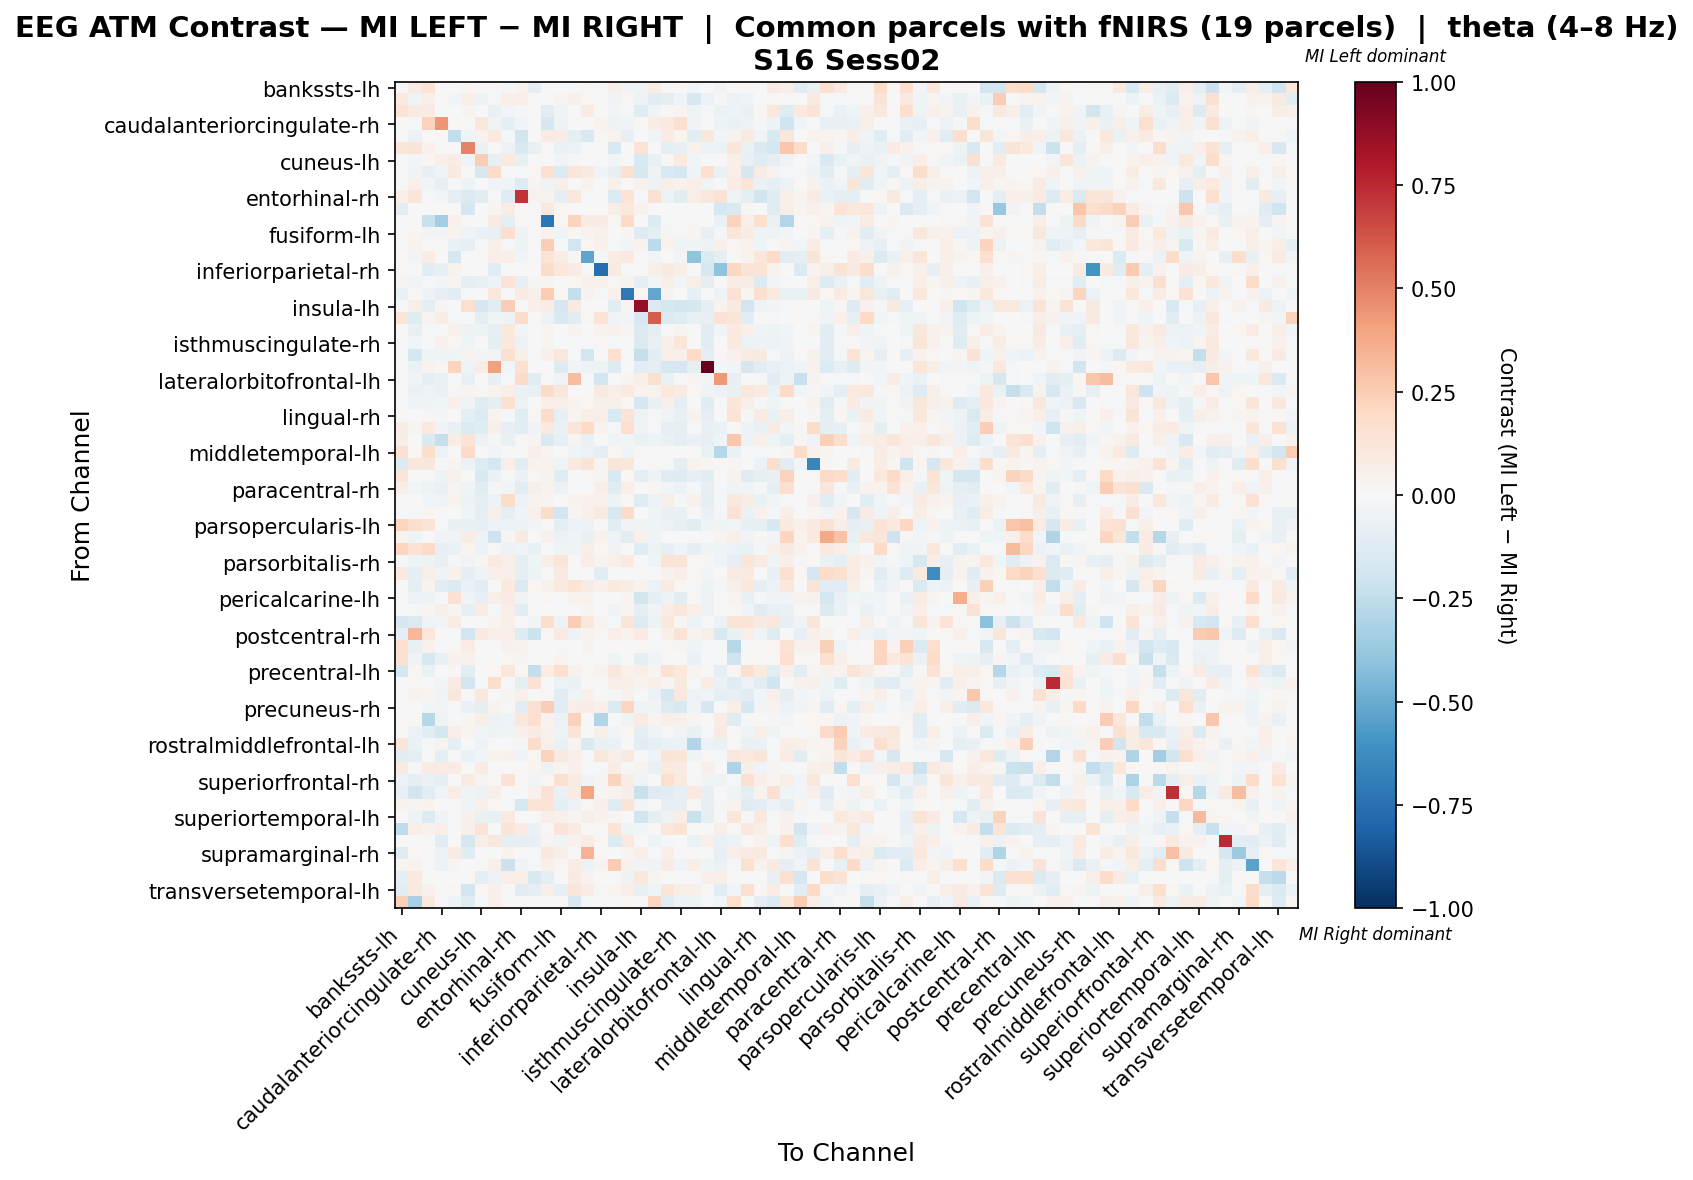

The data file committed next to this chart (first rows):
, bankssts-lh, bankssts-rh, caudalanteriorcingulate-lh, caudalanteriorcingulate-rh, caudalmiddlefrontal-lh, caudalmiddlefrontal-rh, cuneus-lh, cuneus-rh, entorhinal-lh, entorhinal-rh, frontalpole-lh, frontalpole-rh, fusiform-lh, fusiform-rh, inferiorparietal-lh, inferiorparietal-rh, inferiortemporal-lh, inferiortemporal-rh, insula-lh, insula-rh, isthmuscingulate-lh, isthmuscingulate-rh, lateraloccipital-lh
bankssts-lh, 0.007421, 0.08038, 0.1459, 0.0, 0.0, 0.01841, 0.0, 0.0, -0.007833, 0.03599, -0.09987, 0.0, 0.001376, 0.0, 0.02064, 0.005504, 0.05917, -0.04599, -0.04308, 0.07155, 0.0, 0.0, -0.03102
bankssts-rh, 0.08966, -0.04183, 0.06567, -0.005106, -0.02553, 0.05832, -0.04721, -0.02213, 0.06426, 0.06534, 0.0, 0.001071, 0.02805, 0.0482, 0.0216, 0.0, -0.03826, 0.01714, -0.05091, -0.1047, -0.09679, -0.04404, -0.1599
caudalanteriorcingulate-lh, 0.1364, 0.07832, 0.08329, -0.001808, 0.001312, 0.02455, -0.0002967, -0.07209, -0.02963, -0.0079, 0.0, -0.1106, -0.04444, 0.006558, 0.08, 0.004641, -0.02372, -0.01026, -0.1244, -0.04116, -0.006979, 0.02496, -0.05081
caudalanteriorcingulate-rh, 0.0, -0.008384, 0.229, 0.4412, 0.01208, 0.0, 0.1164, -0.03773, -0.08908, -0.02934, 0.0, -0.1729, -0.0524, 0.0, 0.0, 0.03904, -0.0545, -0.03144, 0.01254, 0.07071, 0.09613, 0.1663, -0.03354
caudalmiddlefrontal-lh, 0.0, -0.05862, 0.0, -0.002978, -0.245, -0.04082, 0.04647, 0.09633, -0.0199, -0.1868, -0.001832, 0.07881, 0.07552, -0.09363, -0.1557, 0.02335, 0.03491, -0.08243, 0.0, -0.04213, 0.08233, 0.02472, -0.1026
caudalmiddlefrontal-rh, 0.125, 0.1278, 0.04262, -0.002028, 0.002228, 0.4958, -0.06896, 0.0, -0.05679, -0.1555, -0.07504, 0.009971, -0.06896, -0.0578, 0.0, 0.0, -0.1531, -0.002028, 0.1385, -0.00507, -0.08822, -0.07923, 0.04171
cuneus-lh, 0.0, -0.02585, 0.02037, 0.06102, 0.0728, -0.04237, 0.2471, -0.07983, 0.09679, -0.07723, 0.0, 0.0, -0.0317, -0.008201, 0.0, 0.0, -0.02623, 0.0, -0.1491, -0.07039, 0.01538, 0.09839, -0.02758
cuneus-rh, 0.0, -0.03298, -0.08574, -0.03957, 0.09153, 0.0, -0.1593, 0.1799, -0.01422, -0.01872, 0.02258, 0.159, -0.1342, 0.1176, 0.1001, -0.04201, -0.07999, 0.1512, -0.1594, -0.05166, -0.1487, -0.1749, -0.04664
entorhinal-lh, -0.002002, 0.04982, -0.02802, -0.08307, -0.01519, -0.05205, 0.006972, -0.03417, -0.04348, -0.1281, 0.02718, -0.03221, 0.04866, -0.003274, 0.03523, 0.007176, 0.05079, 0.004597, 0.04557, -0.05205, 0.06031, 0.04514, 0.06643
entorhinal-rh, 0.0588, 0.1237, -0.009477, -0.02843, -0.09667, -0.1458, -0.1147, -0.009125, -0.1194, 0.7257, 0.03969, 0.03853, -0.09572, 0.1088, -0.01516, 0.0, -0.1384, 0.1399, -0.01611, 0.1561, -0.05497, -0.1042, 0.06489
frontalpole-lh, -0.1017, 0.0, 0.0, 0.0, -0.006494, -0.1732, 0.0, 0.02628, 0.0756, -0.00648, -0.02205, 0.1058, 0.02188, 0.007034, 0.0, 0.0, 0.06366, 0.1035, 0.04576, 0.0, 0.0, 0.0, 0.0
frontalpole-rh, 0.0, 0.0, -0.2207, -0.3374, 0.04582, 0.005728, 0.0, 0.08301, -0.09548, 0.01555, -0.008253, -0.7261, 0.01614, 0.2234, 0.08183, 0.08592, 0.01493, 0.1963, 0.004809, -0.1401, -0.009509, 0.002381, 0.02209
fusiform-lh, 0.0, 0.01864, -0.02733, -0.02733, 0.03765, -0.03458, -0.06688, -0.07078, 0.166, -0.05299, 0.004973, 0.04319, -0.04249, 0.01955, 0.03694, 0.05166, 0.002855, 0.01208, -0.1312, -0.09594, 0.02872, -0.007823, 0.02951
fusiform-rh, 0.0, 0.03176, 0.0008583, 0.0, -0.06784, -0.07835, -0.02125, 0.05543, -0.01029, -0.04728, -0.001913, 0.2446, 0.004159, -0.1931, 0.02127, 0.04034, -0.01382, -0.0308, 0.03862, -0.2652, 0.03554, -0.04533, -0.03806
inferiorparietal-lh, 0.02221, -0.0235, 0.07709, 0.0, -0.1716, 0.0, 0.0, 0.06266, 0.06795, -0.0312, 0.0, 0.1385, 0.07317, 0.01126, -0.5238, -0.01352, 0.07448, 0.0948, 0.0, -0.0305, 0.0, -0.02674, -0.3989
inferiorparietal-rh, 0.01044, 0.0, -0.1104, -0.07986, 0.03133, 0.0, 0.0, -0.1092, -0.006833, 0.0, 0.0, 0.181, 0.1083, 0.07833, -0.01521, -0.7607, 0.09225, -0.01026, 0.0, 0.05819, 0.09107, 0.05744, 0.0
inferiortemporal-lh, 0.02773, -0.0262, -0.0177, -0.03075, 0.02436, -0.08918, -0.07748, -0.04871, 0.1323, -0.08426, 0.02398, 0.02704, -0.003773, 0.02096, 0.04571, 0.04272, 0.007986, 0.03148, -0.09966, -0.02399, 0.05853, -0.02643, 0.062
inferiortemporal-rh, -0.06465, 0.01421, -0.04853, -0.08525, -0.1028, -0.01003, 0.0, 0.1066, -0.005732, 0.07814, 0.05378, 0.251, 0.01928, -0.2356, 0.03886, -0.01761, 0.04465, -0.7115, 0.01015, -0.5191, 0.03653, 0.0, -0.08107
insula-lh, -0.02169, 0.05889, -0.09763, 0.02661, 0.0, 0.1631, -0.1643, -0.1077, 0.2477, -0.01317, 0.0542, 0.0737, -0.1661, 0.08889, 0.0, 0.0, -0.1088, 0.02602, 0.8793, -0.1364, -0.1736, -0.1829, -0.1759
insula-rh, 0.1217, -0.118, 0.03032, 0.07604, -0.01921, 0.001601, -0.08597, -0.0375, -0.05121, 0.1868, 0.0, -0.05853, -0.1536, -0.1136, 0.0175, 0.1278, -0.03201, -0.02546, -0.1628, 0.606, -0.14, -0.1198, -0.07292
isthmuscingulate-lh, 0.0, -0.07256, -0.01677, -0.00114, 0.04237, -0.04715, -0.05255, -0.08033, 0.109, -0.0291, 0.0, 0.0255, 0.005766, 0.03452, 0.0, 0.03533, 0.04261, 0.02355, -0.1362, -0.0964, 0.005255, 0.02632, -0.006609
isthmuscingulate-rh, 0.0, -0.02813, 0.007148, 0.0407, 0.01885, -0.04099, -0.00375, -0.08912, 0.1051, -0.05726, 0.0, 0.02459, -0.001564, -0.009026, -0.007859, 0.02231, -0.01387, 0.0, -0.142, -0.07578, 0.04998, 0.1195, -0.006038
lateraloccipital-lh, 0.003994, -0.1756, -0.0453, -0.03491, -0.04298, 0.03275, -0.03009, -0.03094, 0.1638, 0.05699, 0.0, 0.05165, 0.1164, -0.007991, -0.1818, 0.0, 0.1654, -0.01614, -0.231, -0.1105, 0.06754, 0.04986, 0.2022
lateraloccipital-rh, 0.0, -0.07004, 0.03633, 0.02088, 0.2253, -0.05053, 0.07186, 0.4073, -0.02748, 0.1559, 0.0, 0.0, -0.1268, -0.02926, -0.05319, -0.04937, -0.1303, 0.0, -0.1153, -0.08599, -0.1578, -0.1673, -0.09397
lateralorbitofrontal-lh, -0.02046, -0.03546, -0.09089, -0.06447, -0.02319, -0.07775, 0.0, -0.07911, -0.01518, 0.1948, -0.105, 0.004577, -0.03546, 0.3067, -0.02133, -0.1882, 0.0, 0.02452, 0.05504, 0.1603, -0.06274, 0.0, 0.02946
lateralorbitofrontal-rh, 0.0006909, -0.06336, -0.04805, -0.06727, 0.01448, 0.03014, 0.01523, 0.03196, 0.0689, -0.06766, -0.07048, 0.1918, 0.1161, 0.007668, -0.0007732, 0.08665, 0.05605, 0.09731, 0.03196, 0.03551, 0.1033, 0.0852, 0.01634
lingual-lh, 0.0, -0.0371, -0.04615, -0.03077, 0.05073, -0.0391, -0.1207, -0.1014, 0.1604, -0.05897, 0.007191, 0.06184, 0.06546, 0.03802, 0.01893, 0.05249, 0.05549, 0.01726, -0.1641, -0.07756, 0.05073, -0.09037, 0.001872
lingual-rh, 0.0, -0.003877, 0.01081, -0.02005, 0.004354, -0.09064, -0.1328, 0.03617, -0.009831, -0.1167, 0.008653, 0.1834, -0.07968, 0.02662, 0.06417, 0.06021, -0.1505, 0.1299, -0.0472, -0.02102, -0.04553, -0.07147, 0.03209
medialorbitofrontal-lh, 0.07237, 0.02528, 0.09897, -0.03892, -0.07192, -0.1464, -0.1235, 0.04764, -0.08546, -0.1167, -0.03221, 0.09906, -0.07001, 0.1173, 0.1957, 0.03351, -0.02105, 0.1699, -0.03215, -0.01438, -0.08038, -0.09899, -0.01777
medialorbitofrontal-rh, 0.05687, -0.004836, -0.1471, -0.2329, 0.07771, 0.1344, -0.06128, -0.01961, -0.07563, 0.0129, 0.02826, -0.1448, -0.07938, 0.02624, -0.06618, 0.0, -0.03583, -0.02524, -0.06792, -0.04845, -0.06453, -0.0964, -0.06496
middletemporal-lh, 0.1497, 0.01855, 0.1767, -0.05749, 0.0, 0.1937, 0.0, -0.02718, 0.0, -0.00184, 0.06326, 0.02734, 0.0, -0.03833, -0.06097, -0.09233, 0.0174, -0.03212, 0.01068, 0.0, 0.0, 0.0, -0.0003296
middletemporal-rh, -0.1369, 0.1115, 0.1166, 0.0, 0.02828, -0.05918, -0.1297, -0.1785, 0.06924, -0.1037, 0.03296, 0.03296, -0.04137, 0.09973, 0.1293, 0.02662, 0.1217, 0.1103, 0.0, -0.01868, -0.01976, -0.09628, 0.03296
paracentral-lh, 0.1245, -0.003264, -0.01488, -0.05051, 0.04035, 0.00617, -0.155, -0.06945, -0.02187, -0.06304, 0.0151, 0.0368, -0.1195, -0.007402, 0.01321, 0.02925, -0.1503, 0.01604, -0.08668, -0.05312, -0.1208, -0.1313, -0.08208
paracentral-rh, 0.06495, -0.02715, -0.05408, -0.06803, 0.02472, -0.04655, -0.1025, -0.01957, -0.0255, -0.1169, 0.0622, 0.03725, -0.05636, -0.005122, 0.0, 0.06495, -0.1101, 0.06403, -0.003796, 0.01636, -0.02878, -0.05472, -0.01025
parahippocampal-lh, 0.002791, 0.006157, -0.02541, -0.03558, 0.03443, -0.04828, -0.0883, -0.05975, 0.1873, -0.05845, 0.03279, 0.02451, 0.002807, 0.03188, 0.04325, 0.04679, -0.04958, 0.01744, -0.1207, -0.06099, 0.0583, -0.01136, 0.03921
parahippocampal-rh, 0.006558, -0.01761, 0.02209, -0.004437, -0.007043, -0.0463, -0.08887, 0.05924, -0.08619, -0.04559, 0.05149, 0.1855, -0.1879, 0.02378, 0.04933, 0.08762, -0.1563, 0.1882, -0.005572, -0.04128, -0.07673, -0.07255, 0.006109
parsopercularis-lh, 0.212, 0.1795, 0.1272, -0.0107, -0.0732, -0.07761, -0.08029, -0.06021, -0.05888, -0.04887, -0.02944, 0.0, -0.08831, -0.05912, -0.05635, 0.0, -0.1137, -0.0388, -0.03479, -0.04282, -0.05754, -0.08296, -0.1164
parsopercularis-rh, 0.03871, -0.04035, 0.0, -0.04299, -0.03228, 0.07707, -0.05015, -0.2078, 0.03008, 0.08835, -0.0002611, 0.04512, -0.0621, -0.04619, -0.07404, 0.04136, -0.04538, -0.1059, 0.04999, -0.04299, 0.0, 0.0, -0.002388
parsorbitalis-lh, 0.2154, 0.145, 0.1925, -0.07965, -0.06811, 0.02908, -0.05772, 0.01442, -0.06057, -0.04212, -0.07042, 0.0, -0.04415, -0.03348, 0.05881, 0.01809, -0.03216, 0.0, -0.1224, -0.04733, -0.0833, -0.03769, -0.08703
parsorbitalis-rh, -0.01366, -0.05247, -0.05253, -0.07669, -0.01759, -0.03593, 0.02285, 0.09999, 0.06181, -0.09981, -0.04413, 0.06137, 0.1232, -0.004405, 0.07316, 0.03315, 0.05366, 0.0943, -0.007354, -0.04097, 0.1362, 0.1295, 0.02114
parstriangularis-lh, 0.0961, -0.09336, 0.05529, -0.03373, 0.03949, -0.09074, -0.04048, 0.05134, 0.06319, -0.08975, -0.04722, 0.0, 0.08688, 0.0, 0.0, -0.1079, 0.007741, 0.0, 0.0, 0.0, 0.03917, 0.06681, 0.01448
parstriangularis-rh, 0.0, -0.09369, 0.037, -0.1063, -0.1374, -0.06329, -0.1163, 0.0, 0.09656, -0.1484, 0.01921, 0.04683, 0.09217, 0.136, 0.08409, 0.05382, 0.09521, 0.07652, 0.03868, -0.05616, 0.08428, 0.01682, -0.01203
pericalcarine-lh, 0.007164, -0.05492, -0.05198, -0.01655, 0.1558, -0.03402, -0.07903, 0.05728, 0.08443, -0.03838, 0.0, 0.01956, -0.01444, 0.03582, 0.03668, 0.0, 0.0009168, 0.0269, -0.187, -0.09561, -0.05227, -0.1057, 0.0129
pericalcarine-rh, 0.0, -0.02008, 0.02968, 0.05874, 0.02512, -0.08486, 0.07779, -0.01623, 0.06513, -0.1108, -0.007505, 0.003812, -0.01978, 0.003782, 0.02361, 0.0, -0.03805, 0.0262, -0.09641, -0.0329, 0.07658, 0.1156, 0.0665
postcentral-lh, -0.171, -0.1457, -0.03756, -0.02644, 0.07622, 0.0, 0.0, 0.02789, 0.05477, 0.0, -0.02492, 0.1742, -0.04827, 0.2434, 0.1111, 0.02412, -0.01389, 0.1182, -0.1251, -0.05111, 0.1087, 0.01774, -0.06168
postcentral-rh, -0.08726, 0.3341, 0.1094, 0.001459, -0.02275, -0.183, 0.09338, 0.06274, 0.06996, -0.1327, -0.2174, 0.01459, 0.08123, -0.04849, 0.03503, 0.01167, 0.06325, 0.03648, 0.08025, 0.002918, 0.06459, 0.1318, 0.03648
posteriorcingulate-lh, 0.165, -0.07695, 0.0448, -0.0195, 0.01069, 0.076, 0.0, 0.0, 0.04512, 0.03206, -0.0234, 0.0, 0.01154, 0.0, 0.03325, 0.0, 0.0, 0.0, 0.01031, -0.01566, 0.009048, 0.02805, -0.0411
posteriorcingulate-rh, 0.1516, -0.04261, -0.1612, -0.07785, 0.04035, 0.04404, 0.0, 0.0, 0.02181, 0.02602, 0.0, 0.0, 0.02357, 0.0, 0.0109, 0.004362, -0.04037, 0.0, -0.09601, -0.03902, -0.01981, 0.006197, -0.06747
precentral-lh, -0.1768, 0.02243, -0.06829, 0.0, 0.011, -0.111, 0.0, 0.01721, 0.1118, 0.01963, -0.2348, 0.07205, 0.1667, 0.0443, 0.01936, 0.03334, 0.114, 0.04624, 0.06402, 0.02581, 0.1495, 0.1086, 0.02474
precentral-rh, -0.01955, 0.01169, 0.0, -0.02635, 0.08218, -0.1811, -0.01181, 0.1727, -0.01576, -0.09464, 0.1444, 0.0, -0.0578, -0.06545, 0.007501, 0.0, 0.06573, 0.05565, 0.03904, 0.06802, 0.02351, 0.08806, -0.0204
precuneus-lh, 0.008412, 0.03855, 0.0261, -0.03434, 0.115, 0.0, 0.1082, 0.007393, 0.02559, 0.05047, 0.0, 0.00955, -0.1041, -0.03995, 0.04767, 0.0, -0.01713, 0.04066, 0.006818, -0.05536, -0.1672, 0.1028, -0.05466
precuneus-rh, 0.0, 0.002129, -0.02915, -0.02634, -0.02167, -0.06351, -0.0971, 0.03623, 0.01427, -0.1083, 0.1513, 0.2493, -0.1063, 0.06917, 0.07061, 0.05232, -0.142, 0.2154, -0.04104, -0.03885, -0.1279, -0.1485, -0.03288
rostralanteriorcingulate-lh, 0.02001, 0.02001, -0.2863, -0.05016, 0.0, 0.02001, 0.05602, -0.06051, -0.05295, 0.114, 0.1601, 0.03153, -0.06051, 0.2341, 0.0, -0.2965, 0.0, -0.03782, 0.08403, 0.02782, 0.05822, 0.05436, 0.02801
rostralanteriorcingulate-rh, 0.01277, -0.05544, -0.1035, -0.1728, 0.0686, 0.02802, -0.02433, -0.04914, -0.04397, 0.05217, 0.08497, 0.04195, -0.05108, 0.1256, 0.0, 0.04831, -0.02457, 0.01791, -0.09389, -0.04501, -0.01118, -0.03726, -0.07243
rostralmiddlefrontal-lh, 0.1178, -0.06601, -0.008116, 0.03828, -0.09387, 0.0, -0.05277, 0.0, 0.0, -0.008123, 0.1831, 0.05375, -0.06409, 0.02432, -0.1481, -0.06948, -0.06409, 0.0, -0.1061, -0.0884, -0.06409, -0.06409, -0.2917
rostralmiddlefrontal-rh, -0.1121, -0.09864, 0.0, -0.09963, -0.01121, -0.06753, -0.02743, 0.03762, 0.0431, -0.04362, 0.01976, 0.2241, 0.08699, 0.06922, -0.0204, 0.1168, 0.05251, 0.08646, 0.007053, -0.03288, 0.127, 0.1246, -0.04035
superiorfrontal-lh, 0.09227, -0.007902, 0.08463, 0.08246, 0.08403, 0.0, 0.08239, 0.0, -0.002641, 0.003295, 0.03085, -0.04892, 0.02521, 0.05108, 0.0, -0.02325, 0.07744, -0.0107, 0.03555, -0.07185, 0.1004, 0.08145, 0.0
superiorfrontal-rh, -0.06043, -0.099, -0.07008, -0.09488, 0.006183, 0.08278, 0.0257, 0.0119, 0.1456, 0.0, -0.02996, 0.01057, 0.1608, 0.07885, -0.03983, 0.03009, 0.2231, 0.07573, -0.04629, 0.0, 0.1608, 0.09856, -0.02142
superiorparietal-lh, -0.07914, -0.1912, -0.1029, -0.03409, 0.07091, -0.04627, -0.06088, 0.05508, 0.0, 0.0, 0.04379, 0.1468, -0.06331, 0.07985, 0.3907, 0.01288, 0.03452, 0.05925, -0.2265, -0.1303, -0.112, -0.08401, 0.09797
superiorparietal-rh, 0.03825, 0.02869, 0.03864, 0.007626, 0.004238, -0.04254, 0.05165, 0.02285, -0.02007, -0.1579, 0.1363, 0.1338, -0.09174, -0.05884, 0.007955, 0.04973, -0.1173, 0.1272, -0.03019, -0.001857, -0.08141, -0.0852, 0.01131
... 8 more rows
